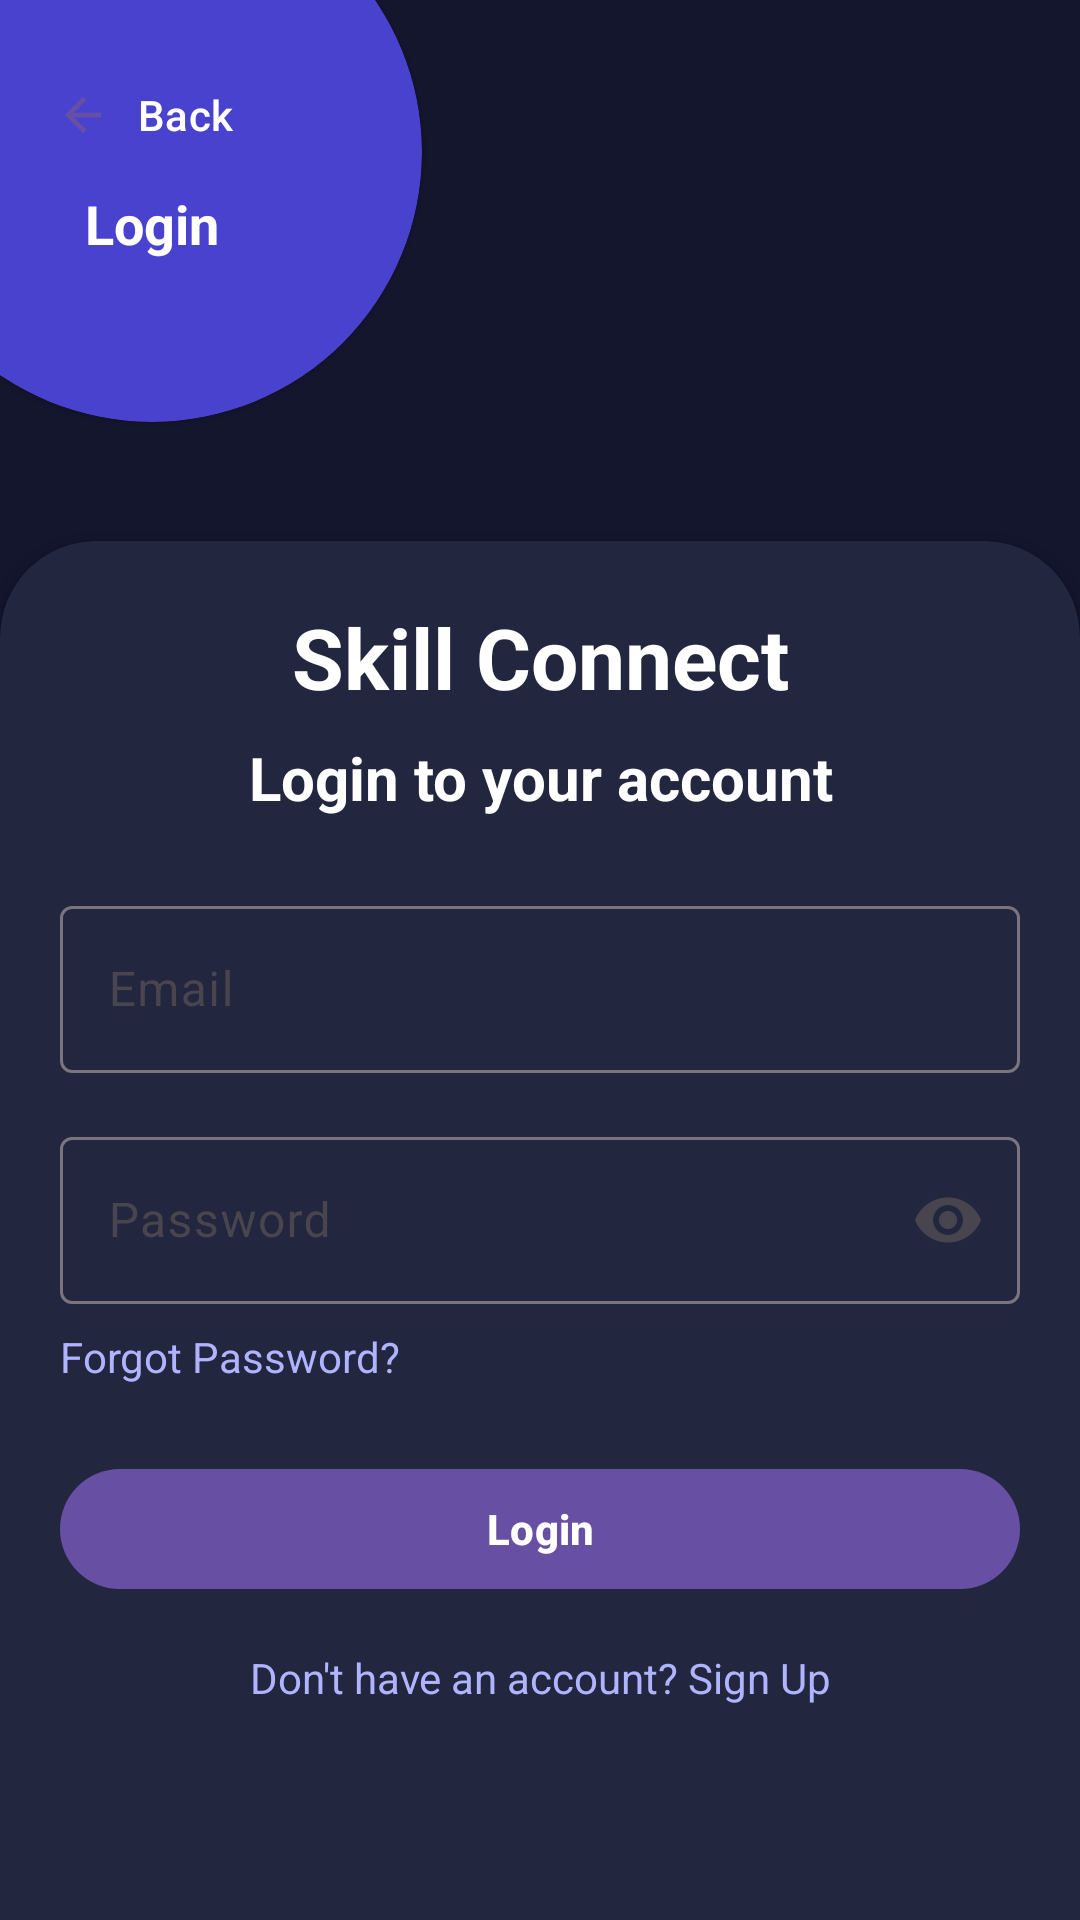

The Android layout XML behind this screen, and the referenced resources:
<!-- AndroidManifest.xml: application theme Theme.SkillConnect -->
<!-- res/layout/activity_login.xml -->
<?xml version="1.0" encoding="utf-8"?>
<androidx.constraintlayout.widget.ConstraintLayout
    xmlns:android="http://schemas.android.com/apk/res/android"
    xmlns:app="http://schemas.android.com/apk/res-auto"
    android:id="@+id/main"
    android:layout_width="match_parent"
    android:layout_height="match_parent"
    android:background="#14162E">

    

    <androidx.cardview.widget.CardView
        android:id="@+id/headerCard"
        android:layout_width="180dp"
        android:layout_height="180dp"
        android:layout_marginStart="-40dp"
        android:layout_marginTop="-40dp"
        android:backgroundTint="#4942CE"
        app:cardCornerRadius="90dp"
        app:layout_constraintStart_toStartOf="parent"
        app:layout_constraintTop_toTopOf="parent">

        <LinearLayout
            android:layout_width="match_parent"
            android:layout_height="match_parent"
            android:gravity="center"
            android:orientation="vertical">

            <com.google.android.material.button.MaterialButton
                android:id="@+id/backBtn"
                style="@style/Widget.Material3.Button.TextButton"
                android:layout_width="wrap_content"
                android:layout_height="wrap_content"
                app:icon="@drawable/icon_back"
                android:text="Back"
                android:textColor="@android:color/white"/>

            <TextView
                android:layout_width="wrap_content"
                android:layout_height="wrap_content"
                android:text="Login"
                android:textSize="18sp"
                android:textStyle="bold"
                android:textColor="@android:color/white"/>
        </LinearLayout>
    </androidx.cardview.widget.CardView>

    

    <androidx.cardview.widget.CardView
        android:id="@+id/contentCard"
        android:layout_width="0dp"
        android:layout_height="0dp"
        android:layout_marginTop="40dp"
        android:layout_marginBottom="-40dp"
        android:backgroundTint="#22263E"
        app:cardCornerRadius="32dp"
        app:layout_constraintTop_toBottomOf="@id/headerCard"
        app:layout_constraintBottom_toBottomOf="parent"
        app:layout_constraintStart_toStartOf="parent"
        app:layout_constraintEnd_toEndOf="parent">

        <ScrollView
            android:layout_width="match_parent"
            android:layout_height="match_parent"
            android:fillViewport="true">

            <LinearLayout
                android:layout_width="match_parent"
                android:layout_height="wrap_content"
                android:orientation="vertical"
                android:padding="20dp">

                

                <TextView
                    android:layout_width="match_parent"
                    android:layout_height="wrap_content"
                    android:text="Skill Connect"
                    android:textSize="28sp"
                    android:textAlignment="center"
                    android:textColor="@android:color/white"
                    android:textStyle="bold"/>

                <TextView
                    android:layout_width="match_parent"
                    android:layout_height="wrap_content"
                    android:text="Login to your account"
                    android:textSize="20sp"
                    android:textAlignment="center"
                    android:layout_marginTop="8dp"
                    android:textColor="@android:color/white"
                    android:textStyle="bold"/>

                

                <com.google.android.material.textfield.TextInputLayout
                    style="@style/Widget.Material3.TextInputLayout.OutlinedBox"
                    android:layout_width="match_parent"
                    android:layout_height="wrap_content"
                    android:layout_marginTop="24dp"
                    android:hint="Email">

                    <com.google.android.material.textfield.TextInputEditText
                        android:id="@+id/emailEditText"
                        android:layout_width="match_parent"
                        android:layout_height="wrap_content"
                        android:inputType="textEmailAddress"/>
                </com.google.android.material.textfield.TextInputLayout>

                

                <com.google.android.material.textfield.TextInputLayout
                    style="@style/Widget.Material3.TextInputLayout.OutlinedBox"
                    android:layout_width="match_parent"
                    android:layout_height="wrap_content"
                    android:layout_marginTop="16dp"
                    android:hint="Password"
                    app:endIconMode="password_toggle">

                    <com.google.android.material.textfield.TextInputEditText
                        android:id="@+id/passwordEditText"
                        android:layout_width="match_parent"
                        android:layout_height="wrap_content"
                        android:inputType="textPassword"/>
                </com.google.android.material.textfield.TextInputLayout>

                

                <TextView
                    android:id="@+id/forgotPasswordTextView"
                    android:layout_width="match_parent"
                    android:layout_height="wrap_content"
                    android:layout_marginTop="8dp"
                    android:text="Forgot Password?"
                    android:textSize="14sp"
                    android:textColor="#B0B3FF" />

                

                <com.google.android.material.button.MaterialButton
                    android:id="@+id/loginBtn"
                    android:layout_width="match_parent"
                    android:layout_height="wrap_content"
                    android:layout_marginTop="24dp"
                    android:text="Login"
                    android:textStyle="bold"/>

                

                <TextView
                    android:id="@+id/signUpTextView"
                    android:layout_width="match_parent"
                    android:layout_height="wrap_content"
                    android:layout_marginTop="16dp"
                    android:text="Don't have an account? Sign Up"
                    android:textAlignment="center"
                    android:textColor="#B0B3FF"/>

            </LinearLayout>
        </ScrollView>
    </androidx.cardview.widget.CardView>

</androidx.constraintlayout.widget.ConstraintLayout>
<!-- resources referenced by this layout -->
<resources>
  <!-- drawable icon_back (drawable) -->
  <vector xmlns:android="http://schemas.android.com/apk/res/android"
      android:width="24dp"
      android:height="24dp"
      android:viewportWidth="960"
      android:viewportHeight="960">
    <path
        android:pathData="m313,520 l224,224 -57,56 -320,-320 320,-320 57,56 -224,224h487v80L313,520Z"
        android:fillColor="@color/navigationIcon"/>
  </vector>
  <style name="Theme.SkillConnect" parent="Base.Theme.SkillConnect" />
  <color name="navigationIcon">#61758A</color>
  <style name="Base.Theme.SkillConnect" parent="Theme.Material3.DayNight.NoActionBar">
          
          
      </style>
</resources>
